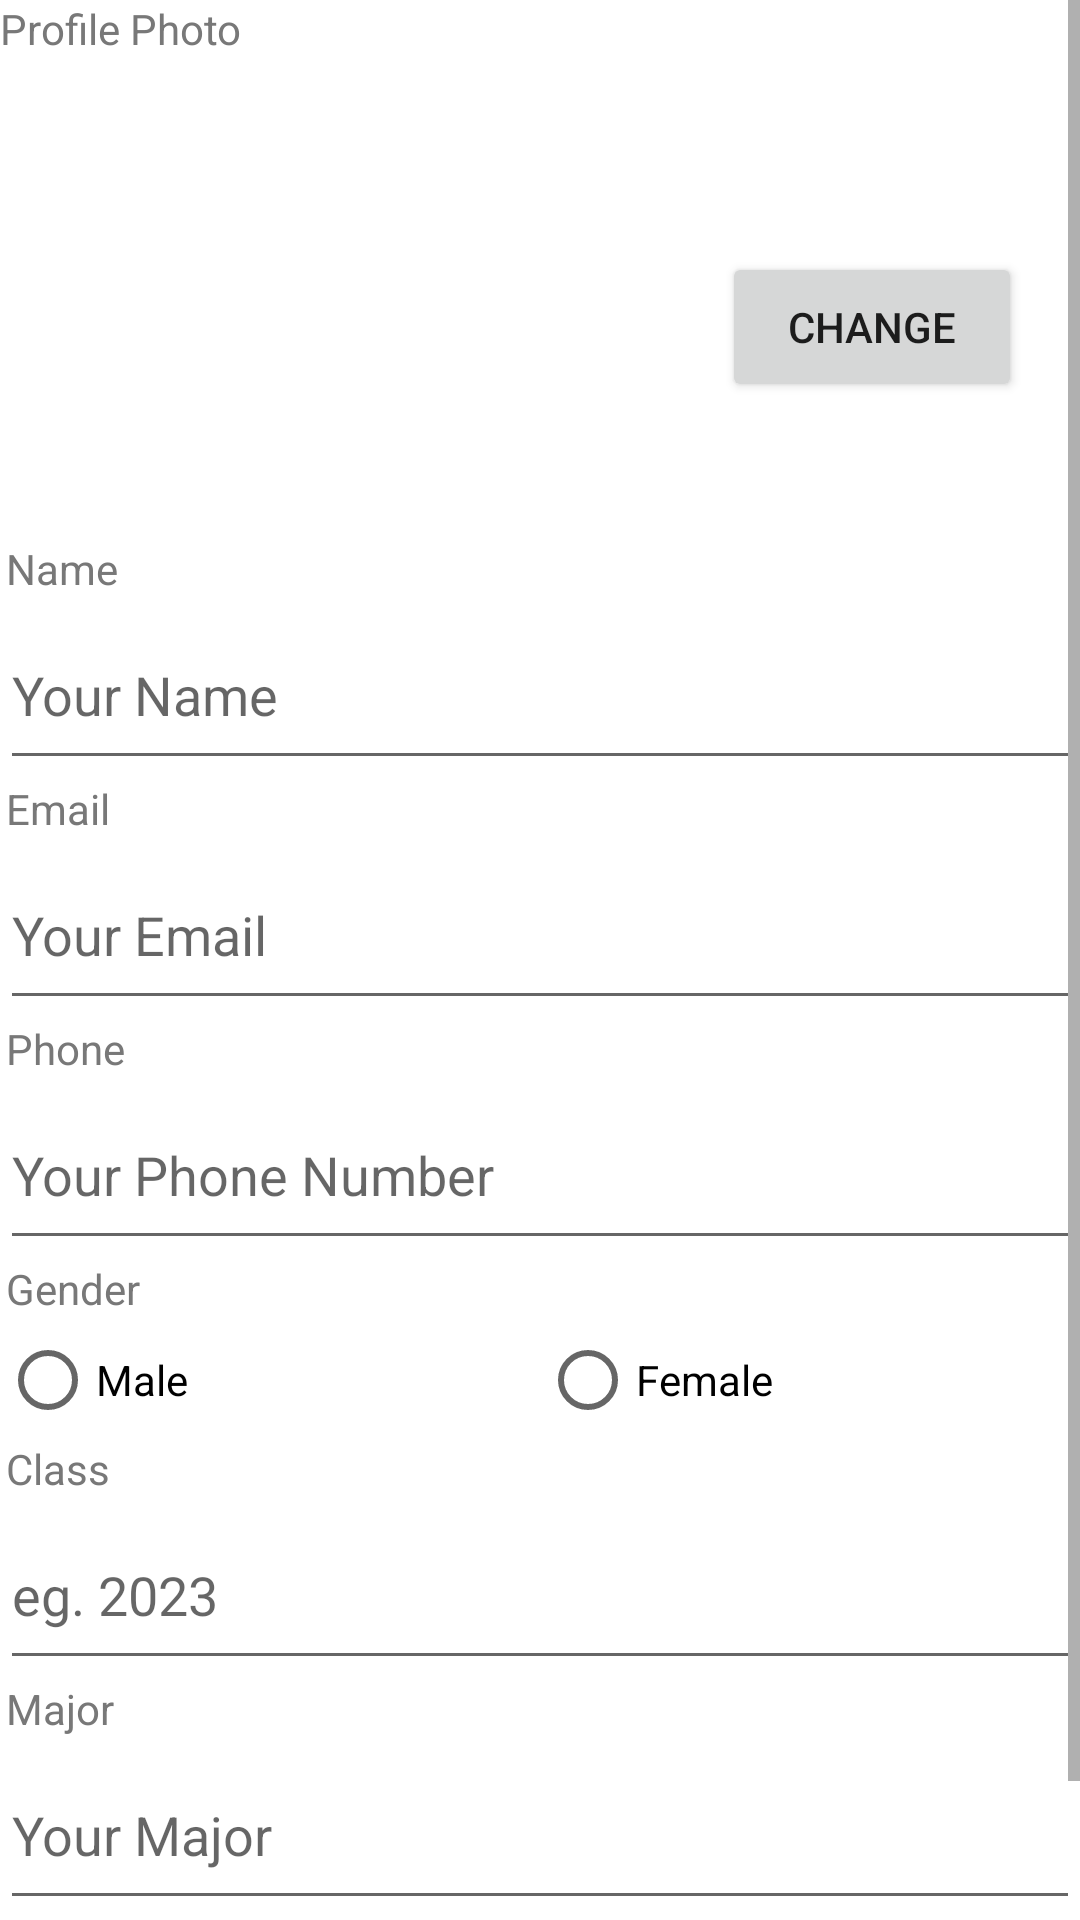

Reconstruct the res/layout file that produces this screen, plus the resources it refers to.
<!-- AndroidManifest.xml: application theme Theme.MyRunsTa -->
<!-- res/layout/activity_profile.xml -->
<?xml version="1.0" encoding="utf-8"?>
<LinearLayout xmlns:android="http://schemas.android.com/apk/res/android"
    xmlns:tools="http://schemas.android.com/tools"
    android:layout_width="match_parent"
    android:layout_height="match_parent"
    android:orientation="vertical"
    android:focusable="true"
    android:focusableInTouchMode="true"
    >
    <ScrollView
        android:layout_width="match_parent"
        android:layout_height="match_parent"
        android:id="@+id/scrollable"
        tools:ignore="UselessParent">
        <LinearLayout
            android:layout_width="match_parent"
            android:layout_height="wrap_content"
            android:orientation="vertical"
            android:id="@+id/inside_layout"
            >
            <GridLayout
                android:layout_width="fill_parent"
                android:layout_height="180dp"
                >
                <TextView
                    android:layout_row="1"
                    android:text="@string/profile_pic_label"
                    android:textColor="@color/textLabelColor"
                    />
                <ImageView
                    android:layout_width="140dp"
                    android:layout_height="180dp"
                    android:layout_row="2"
                    android:layout_gravity="center_horizontal"
                    android:src="@mipmap/ic_default_profile_image"
                    android:id="@+id/profile_image"
                    android:contentDescription="@string/image_des"
                    android:layout_marginEnd="20dp"
                    />
                <Button
                    android:layout_width="100dp"
                    android:layout_height="50dp"
                    android:layout_row="2"
                    android:layout_gravity="center_vertical"
                    android:text="@string/change_image"
                    android:onClick="changeImage"
                    android:layout_marginEnd="20dp"
                    tools:ignore="UsingOnClickInXml" />
            </GridLayout>
            <LinearLayout
                android:layout_width="match_parent"
                android:layout_height="80dp"
                android:orientation="vertical"
                >
                <TextView
                    android:layout_width="match_parent"
                    android:layout_height="20dp"
                    android:text="@string/name_label"
                    android:layout_marginStart="2dp"
                    android:textColor="@color/textLabelColor"
                    />
                <EditText
                    android:layout_width="match_parent"
                    android:layout_height="60dp"
                    android:id="@+id/name"
                    android:autofillHints="@string/name_hint"
                    android:inputType="text"
                    android:hint="@string/name_hint"
                    android:textColor="@color/textColor"
                    />
            </LinearLayout>
            <LinearLayout
                android:layout_width="match_parent"
                android:layout_height="80dp"
                android:orientation="vertical"
                >
                <TextView
                    android:layout_width="match_parent"
                    android:layout_height="20dp"
                    android:text="@string/email_label"
                    android:id="@+id/emailId"
                    android:layout_marginStart="2dp"
                    android:textColor="@color/textLabelColor"
                    />
                <EditText
                    android:layout_width="match_parent"
                    android:layout_height="60dp"
                    android:id="@+id/email"
                    android:autofillHints="@string/email_hint"
                    android:inputType="textEmailAddress"
                    android:hint="@string/email_hint"
                    android:textColor="@color/textColor"
                    />
            </LinearLayout>
            <LinearLayout
                android:layout_width="match_parent"
                android:layout_height="80dp"
                android:orientation="vertical"
                >
                <TextView
                    android:layout_width="match_parent"
                    android:layout_height="20dp"
                    android:text="@string/number_label"
                    android:layout_marginStart="2dp"
                    android:textColor="@color/textLabelColor"
                    />
                <EditText
                    android:layout_width="match_parent"
                    android:layout_height="60dp"
                    android:id="@+id/phone"
                    android:autofillHints="@string/number_hint"
                    android:inputType="phone"
                    android:hint="@string/number_hint"
                    android:textColor="@color/textColor"
                    android:maxLength="10"
                    />
            </LinearLayout>
            <LinearLayout
                android:layout_width="match_parent"
                android:layout_height="60dp"
                android:orientation="vertical"
                >
                <TextView
                    android:layout_width="match_parent"
                    android:layout_height="20dp"
                    android:text="@string/gender_label"
                    android:layout_marginStart="2dp"
                    android:textColor="@color/textLabelColor"
                    />
                <RadioGroup
                    android:layout_width="match_parent"
                    android:layout_height="30dp"
                    android:layout_marginTop="10dp"
                    android:weightSum="2"
                    android:id="@+id/gender"
                    android:orientation="horizontal"
                    >
                    <RadioButton
                        android:layout_width="0dp"
                        android:layout_height="20dp"
                        android:layout_weight="1"
                        android:id="@+id/maleGender"
                        android:text="@string/male_gender"
                        />

                    <RadioButton
                        android:layout_width="0dp"
                        android:layout_height="20dp"
                        android:layout_weight="1"
                        android:id="@+id/femaleGender"
                        android:text="@string/female_gender"
                        />
                </RadioGroup>
            </LinearLayout>
            <LinearLayout
                android:layout_width="match_parent"
                android:layout_height="80dp"
                android:orientation="vertical"
                >
                <TextView
                    android:layout_width="match_parent"
                    android:layout_height="20dp"
                    android:text="@string/class_year_label"
                    android:layout_marginStart="2dp"
                    android:textColor="@color/textLabelColor"
                    />
                <EditText
                    android:layout_width="match_parent"
                    android:layout_height="60dp"
                    android:id="@+id/my_class"
                    android:autofillHints="@string/class_year_hint"
                    android:inputType="number"
                    android:hint="@string/class_year_hint"
                    android:textColor="@color/textColor"
                    android:maxLength="4"
                    />
            </LinearLayout>
            <LinearLayout
                android:layout_width="match_parent"
                android:layout_height="80dp"
                android:orientation="vertical"
                >
                <TextView
                    android:layout_width="match_parent"
                    android:layout_height="20dp"
                    android:text="@string/majorLabel"
                    android:layout_marginStart="2dp"
                    android:textColor="@color/textLabelColor"
                    />
                <EditText
                    android:layout_width="match_parent"
                    android:layout_height="60dp"
                    android:id="@+id/major"
                    android:autofillHints="@string/majorHint"
                    android:inputType="text"
                    android:hint="@string/majorHint"
                    android:textColor="@color/textColor"
                    />
            </LinearLayout>
            <LinearLayout
                android:layout_width="match_parent"
                android:layout_height="50dp"
                android:orientation="horizontal"
                android:weightSum="2"
                android:paddingStart="20dp"
                android:paddingEnd="20dp"
                >
                <Button
                    android:id="@+id/profile_save"
                    android:layout_width="0dp"
                    android:layout_height="50dp"
                    android:layout_weight="0.9"
                    android:text="@string/save"
                    style=""
                    android:onClick="profileSave"
                    tools:ignore="RtlSymmetry,UsingOnClickInXml" />
                <LinearLayout
                    android:orientation="horizontal"
                    android:layout_width="0dp"
                    android:layout_height="0dp"
                    android:layout_weight="0.11"
                    tools:ignore="UselessLeaf" />
                <Button
                    android:id="@+id/profile_cancel"
                    android:layout_width="0dp"
                    android:layout_height="50dp"
                    android:layout_weight="0.9"
                    android:text="@android:string/cancel"
                    style=""
                    android:onClick="profileCancel"
                    tools:ignore="ButtonOrder,RtlSymmetry,UsingOnClickInXml" />
            </LinearLayout>
        </LinearLayout>
    </ScrollView>
</LinearLayout>
<!-- resources referenced by this layout -->
<resources>
  <color name="textColor">#000000</color>
  <color name="textLabelColor">#787878</color>
  <!-- mipmap ic_default_profile_image (mipmap-anydpi-v26) -->
  <?xml version="1.0" encoding="utf-8"?>
  <adaptive-icon xmlns:android="http://schemas.android.com/apk/res/android">
      <background android:drawable="@drawable/ic_default_profile_image_background"/>
      <foreground android:drawable="@mipmap/ic_default_profile_image_foreground"/>
  </adaptive-icon>
  <string name="change_image">CHANGE</string>
  <string name="class_year_hint">eg. 2023</string>
  <string name="class_year_label">Class</string>
  <string name="email_hint">Your Email</string>
  <string name="email_label">Email</string>
  <string name="female_gender">Female</string>
  <string name="gender_label">Gender</string>
  <string name="image_des">profile image</string>
  <string name="majorHint">Your Major</string>
  <string name="majorLabel">Major</string>
  <string name="male_gender">Male</string>
  <string name="name_hint">Your Name</string>
  <string name="name_label">Name</string>
  <string name="number_hint">Your Phone Number</string>
  <string name="number_label">Phone</string>
  <string name="profile_pic_label">Profile Photo</string>
  <string name="save">SAVE</string>
  <style name="Theme.MyRunsTa" parent="Theme.MaterialComponents.DayNight.DarkActionBar">
          
          <item name="colorPrimary">@color/purple_500</item>
          <item name="colorPrimaryVariant">@color/purple_700</item>
          <item name="colorOnPrimary">@color/white</item>
          
          <item name="colorSecondary">@color/teal_200</item>
          <item name="colorSecondaryVariant">@color/teal_700</item>
          <item name="colorOnSecondary">@color/black</item>
          
          <item name="android:statusBarColor" tools:targetApi="l">?attr/colorPrimaryVariant</item>
          
      </style>
  <color name="purple_500">#FF6200EE</color>
  <color name="purple_700">#FF3700B3</color>
  <color name="white">#FFFFFFFF</color>
  <color name="teal_200">#FF03DAC5</color>
  <color name="teal_700">#FF018786</color>
  <color name="black">#FF000000</color>
</resources>
